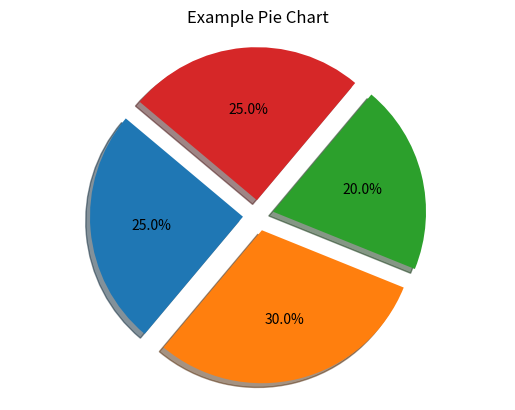

Source code (Python):
import matplotlib.pyplot as plt

# Sample data
labels = ['Category A', 'Category B', 'Category C', 'Category D']
sizes = [25, 30, 20, 25]

# Colors for each category
colors = ['gold', 'lightcoral', 'lightskyblue', 'lightgreen']

# Exploding a slice (optional)
explode = (0.1, 0.1, 0.1, 0.1)

# Plotting the pie chart
plt.pie(sizes, explode=explode,  autopct='%1.1f%%', shadow=True, startangle=140)

# Equal aspect ratio ensures that pie is drawn as a circle
plt.axis('equal')

# Adding a title
plt.title('Example Pie Chart')

# Display the plot
plt.show()